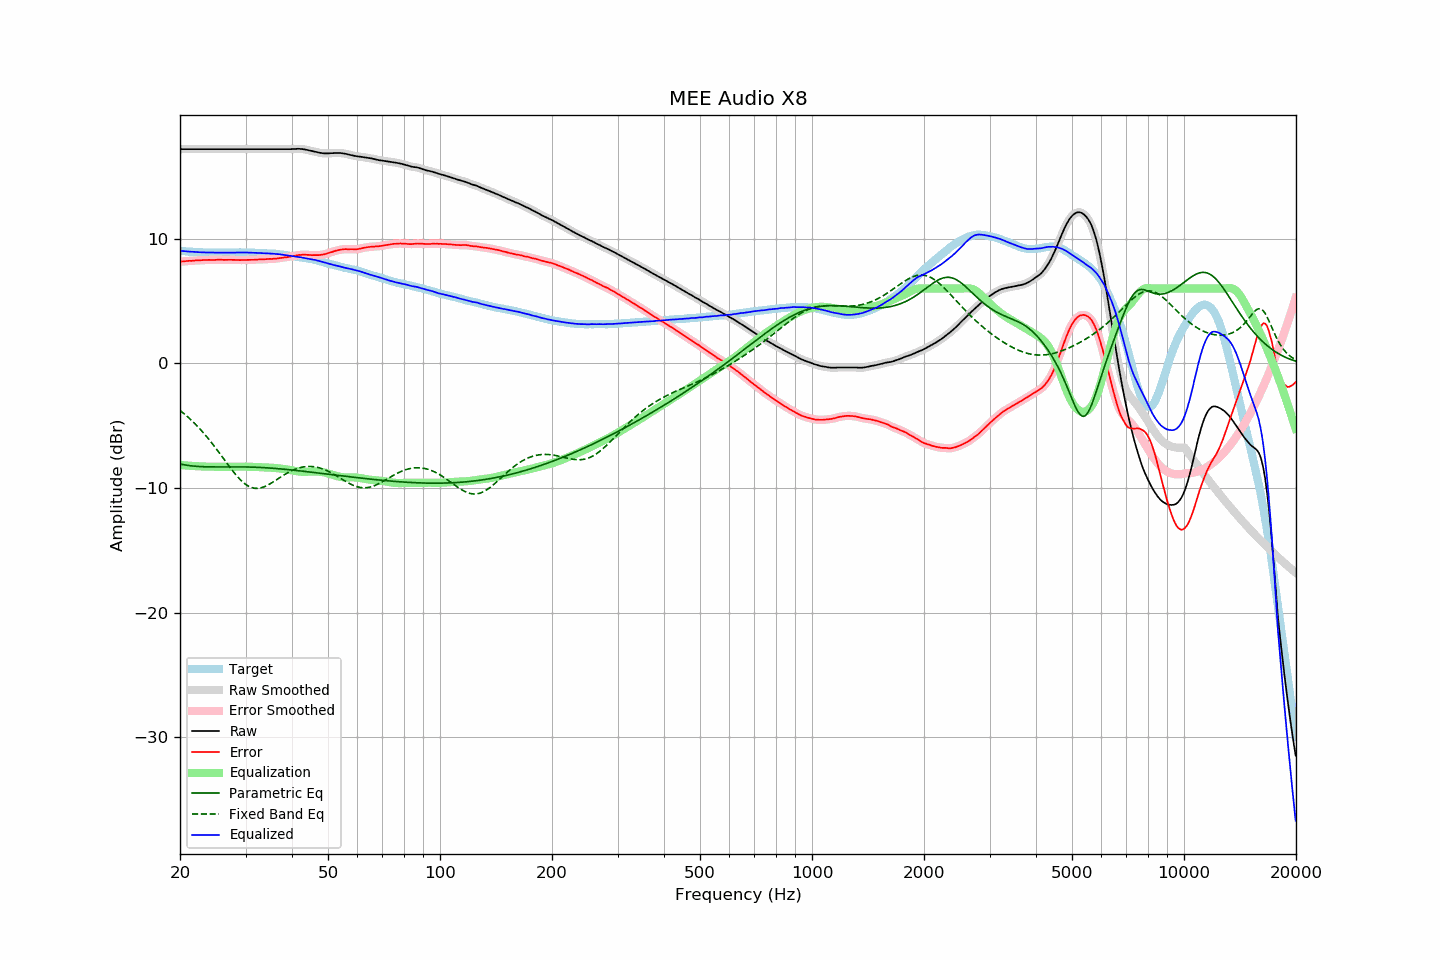

Data behind this chart, as committed beside it:
frequency, raw, error, smoothed, error_smoothed, equalization, parametric_eq, fixed_band_eq, equalized_raw, equalized_smoothed, target
20.00, 17.18, 8.15, 17.18, 8.15, -8.15, -8.08, -3.78, 9.03, 9.03, 9.02
20.20, 17.18, 8.16, 17.18, 8.16, -8.16, -8.10, -3.88, 9.01, 9.01, 9.01
20.40, 17.18, 8.17, 17.18, 8.17, -8.18, -8.13, -3.99, 9.00, 9.00, 9.00
20.61, 17.18, 8.18, 17.18, 8.19, -8.19, -8.15, -4.09, 8.99, 8.99, 8.99
20.81, 17.18, 8.20, 17.18, 8.20, -8.20, -8.17, -4.20, 8.98, 8.98, 8.97
21.02, 17.18, 8.21, 17.18, 8.21, -8.21, -8.19, -4.32, 8.97, 8.97, 8.96
21.23, 17.18, 8.22, 17.18, 8.22, -8.22, -8.21, -4.43, 8.96, 8.96, 8.95
21.44, 17.18, 8.22, 17.18, 8.22, -8.23, -8.23, -4.56, 8.95, 8.95, 8.96
21.66, 17.18, 8.24, 17.18, 8.23, -8.24, -8.24, -4.68, 8.94, 8.94, 8.94
21.87, 17.18, 8.24, 17.18, 8.24, -8.24, -8.25, -4.81, 8.93, 8.93, 8.94
22.09, 17.18, 8.26, 17.18, 8.25, -8.25, -8.26, -4.94, 8.93, 8.93, 8.92
22.31, 17.18, 8.26, 17.18, 8.26, -8.26, -8.27, -5.07, 8.92, 8.92, 8.92
22.54, 17.18, 8.27, 17.18, 8.27, -8.26, -8.28, -5.21, 8.91, 8.91, 8.91
22.76, 17.18, 8.27, 17.18, 8.27, -8.27, -8.29, -5.35, 8.91, 8.91, 8.91
22.99, 17.18, 8.28, 17.18, 8.28, -8.28, -8.29, -5.49, 8.90, 8.90, 8.90
23.22, 17.18, 8.29, 17.18, 8.28, -8.28, -8.30, -5.64, 8.89, 8.89, 8.89
23.45, 17.18, 8.28, 17.18, 8.29, -8.29, -8.30, -5.79, 8.89, 8.89, 8.90
23.69, 17.18, 8.29, 17.18, 8.29, -8.29, -8.31, -5.95, 8.89, 8.89, 8.89
23.92, 17.18, 8.30, 17.18, 8.29, -8.29, -8.31, -6.10, 8.89, 8.89, 8.88
24.16, 17.18, 8.29, 17.18, 8.30, -8.29, -8.31, -6.26, 8.88, 8.88, 8.89
24.40, 17.18, 8.29, 17.18, 8.29, -8.30, -8.31, -6.43, 8.88, 8.88, 8.89
24.65, 17.18, 8.29, 17.18, 8.29, -8.30, -8.31, -6.59, 8.88, 8.88, 8.88
24.89, 17.18, 8.29, 17.18, 8.30, -8.30, -8.31, -6.76, 8.88, 8.88, 8.88
25.14, 17.18, 8.30, 17.18, 8.30, -8.30, -8.31, -6.93, 8.88, 8.88, 8.87
25.39, 17.18, 8.31, 17.18, 8.31, -8.30, -8.31, -7.11, 8.88, 8.88, 8.87
25.65, 17.18, 8.31, 17.18, 8.31, -8.30, -8.31, -7.28, 8.88, 8.88, 8.87
25.91, 17.18, 8.31, 17.18, 8.30, -8.30, -8.31, -7.46, 8.87, 8.87, 8.87
26.16, 17.18, 8.30, 17.18, 8.30, -8.30, -8.31, -7.63, 8.87, 8.87, 8.88
26.43, 17.18, 8.30, 17.18, 8.30, -8.30, -8.31, -7.81, 8.87, 8.87, 8.88
26.69, 17.18, 8.30, 17.18, 8.30, -8.30, -8.31, -7.98, 8.88, 8.88, 8.88
26.96, 17.18, 8.30, 17.18, 8.30, -8.30, -8.31, -8.16, 8.88, 8.88, 8.88
27.23, 17.18, 8.30, 17.18, 8.30, -8.30, -8.31, -8.33, 8.88, 8.88, 8.88
27.50, 17.18, 8.30, 17.18, 8.30, -8.30, -8.31, -8.50, 8.88, 8.88, 8.87
27.77, 17.18, 8.29, 17.18, 8.30, -8.29, -8.31, -8.67, 8.88, 8.88, 8.88
28.05, 17.18, 8.30, 17.18, 8.29, -8.29, -8.31, -8.83, 8.89, 8.89, 8.88
28.33, 17.18, 8.29, 17.18, 8.29, -8.29, -8.31, -8.98, 8.89, 8.89, 8.89
28.62, 17.18, 8.29, 17.18, 8.29, -8.29, -8.31, -9.13, 8.89, 8.89, 8.89
28.90, 17.18, 8.28, 17.18, 8.28, -8.28, -8.31, -9.27, 8.89, 8.89, 8.90
29.19, 17.18, 8.28, 17.18, 8.28, -8.28, -8.31, -9.40, 8.89, 8.89, 8.90
29.48, 17.18, 8.28, 17.18, 8.28, -8.28, -8.31, -9.52, 8.89, 8.89, 8.90
29.78, 17.18, 8.28, 17.18, 8.28, -8.29, -8.31, -9.63, 8.89, 8.89, 8.89
30.08, 17.18, 8.29, 17.18, 8.29, -8.29, -8.31, -9.72, 8.89, 8.89, 8.89
30.38, 17.18, 8.30, 17.18, 8.29, -8.29, -8.32, -9.81, 8.89, 8.89, 8.88
30.68, 17.18, 8.30, 17.18, 8.30, -8.30, -8.32, -9.88, 8.88, 8.88, 8.88
30.99, 17.18, 8.30, 17.18, 8.30, -8.30, -8.32, -9.94, 8.88, 8.88, 8.88
31.30, 17.18, 8.30, 17.18, 8.30, -8.31, -8.33, -9.98, 8.87, 8.87, 8.88
31.61, 17.18, 8.30, 17.18, 8.31, -8.31, -8.33, -10.01, 8.87, 8.87, 8.87
31.93, 17.18, 8.33, 17.18, 8.32, -8.32, -8.34, -10.03, 8.86, 8.86, 8.85
32.24, 17.18, 8.32, 17.18, 8.32, -8.32, -8.34, -10.03, 8.86, 8.86, 8.86
32.57, 17.18, 8.33, 17.18, 8.33, -8.33, -8.35, -10.02, 8.85, 8.85, 8.85
32.89, 17.18, 8.33, 17.18, 8.33, -8.33, -8.35, -10.00, 8.84, 8.84, 8.84
33.22, 17.18, 8.34, 17.18, 8.34, -8.34, -8.36, -9.96, 8.84, 8.84, 8.84
33.55, 17.18, 8.34, 17.18, 8.34, -8.35, -8.37, -9.92, 8.83, 8.83, 8.84
33.89, 17.18, 8.35, 17.18, 8.35, -8.35, -8.38, -9.87, 8.83, 8.83, 8.83
34.23, 17.18, 8.36, 17.18, 8.36, -8.36, -8.38, -9.81, 8.82, 8.82, 8.81
34.57, 17.18, 8.37, 17.18, 8.37, -8.36, -8.39, -9.74, 8.82, 8.82, 8.81
34.92, 17.18, 8.38, 17.18, 8.37, -8.37, -8.40, -9.67, 8.81, 8.81, 8.80
35.27, 17.18, 8.36, 17.18, 8.37, -8.38, -8.41, -9.59, 8.80, 8.80, 8.82
35.62, 17.18, 8.39, 17.18, 8.38, -8.39, -8.42, -9.51, 8.79, 8.79, 8.79
35.97, 17.18, 8.39, 17.18, 8.39, -8.40, -8.43, -9.43, 8.78, 8.78, 8.79
... 635 more rows
